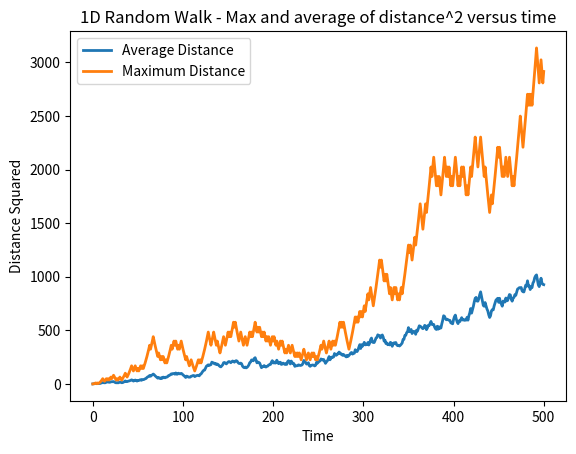
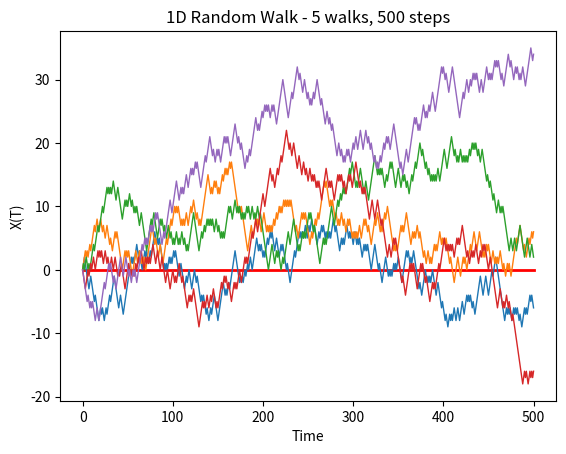
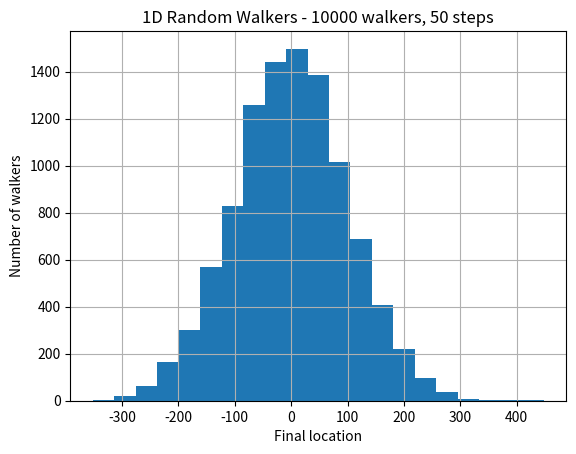

Source code (Python) for these figures, in order:
#! /usr/bin/env python3
#
def random_walk_1d_histogram ( step_num, walker_num, rng ):

#*****************************************************************************80
#
## random_walk_1d_histogram() makes a histogram of multiple random walkers.
#
#  Discussion:
#
#    The program takes a given number of walkers who start at 0, allows each
#    walker to take one random step and then displays a histogram of the results,
#    that is, it shows where each walker is.  
#
#  Licensing:
#
#    This code is distributed under the MIT license.
#
#  Modified:
#
#    26 November 2022
#
#  Author:
#
#    John Burkardt
#
#  Input:
#
#    integer STEP_NUM, the number of steps to take.
#
#    integer WALKER_NUM, the number of walkers.
#
#    rng: the current random number generator.
#
  import matplotlib.pyplot as plt
  import numpy as np

  print ( '' )
  print ( 'random_walk_1d_histogram():' )
  print ( '  Make a histogram of multiple random walkers.' )
#
#  Clear the plotting frame.
#
  plt.clf ( )
#
#  X stores the location of each walker.
#
  x_final = np.zeros ( walker_num )

  for walker in range ( 0, walker_num ):
    s = 2 * rng.integers ( low = 0, high = 1, size = walker_num, endpoint = True ) - 1
    x_final[walker] = np.sum ( s )
#
#  Make the histogram and annotate it.
#
  plt.hist ( x_final, bins = 21 )
 
  s = ( '1D Random Walkers - %g walkers, %g steps' % ( walker_num, step_num ) )
  plt.title ( s )
  plt.grid ( True )
  plt.xlabel ( 'Final location' )
  plt.ylabel ( 'Number of walkers' )

  filename = 'random_walk_1d_histogram.png'
  plt.savefig ( filename )
  print ( '  Graphics saved as "' + filename + '"' )
  plt.close ( )

  return

def random_walk_1d_plot ( step_num, walk_num, rng ):

#*****************************************************************************80
#
## random_walk_1d_plot() plots 1 or more random walks in 1D.
#
#  Licensing:
#
#    This code is distributed under the MIT license.
#
#  Modified:
#
#    26 November 2022
#
#  Author:
#
#    John Burkardt
#
#  Input:
#
#    integer STEP_NUM, the number of steps to take in one test.
#
#    integer WALK_NUM, the number of walks.
#
#    rng: the current random number generator.
#
  import matplotlib.pyplot as plt
  import numpy as np

  print ( '' )
  print ( 'random_walk_1d_plot():' )
  print ( '  Simulate and plot WALK_NUM random walks of STEP_NUM steps each.' )
#
#  Clear the plotting frame.
#
  plt.clf ( )

  time = np.linspace ( 0.0, step_num, step_num + 1 )

  plt.plot ( [0, step_num], [0, 0], 'r-', linewidth = 2 )

  for walk in range ( 0, walk_num ):
#
#  Take a walk of STEP_NUM random +1 or -1 steps.
#
    s = 2 * rng.integers ( low = 0, high = 1, size = step_num, endpoint = True ) - 1
    x = np.zeros ( step_num + 1 )
    x[1:] = np.cumsum ( s )
#
#  Plot the results.
#
    plt.plot ( time, x, linewidth = 1 )

    title_string = ( '1D Random Walk - %d walks, %d steps' % ( walk + 1, step_num ) )
    plt.title ( title_string )
    plt.xlabel ( 'Time' )
    plt.ylabel ( 'X(T)' )

  filename = 'random_walk_1d_plot.png'
  plt.savefig ( filename )
  print ( '  Graphics saved as "' + filename + '"' )
  plt.close ( )

  return

def random_walk_1d_simulation ( step_num, walk_num, rng ):

#*****************************************************************************80
#
## random_walk_1d_simulation() simulates a random walk in 1D.
#
#  Discussion:
#
#    The expectation should be that, the average distance squared X^2 
#    is equal to the time, or number of steps N.
#
#    Or, equivalently
#
#      average ( |X| ) = sqrt ( N )
#
#    The program makes a plot of both the average and the maximum values
#    of X^2 versus time.  The maximum value grows much more quickly,
#    and that curve is much more jagged.
#
#  Licensing:
#
#    This code is distributed under the MIT license.
#
#  Modified:
#
#    26 November 2022
#
#  Author:
#
#    John Burkardt
#
#  Input:
#
#    integer STEP_NUM, the number of steps to take in one test.
#
#    integer WALK_NUM, the number of times to repeat the walk.
#
#    rng: the current random number generator.
#
  import matplotlib.pyplot as plt
  import numpy as np

  print ( '' )
  print ( 'random_walk_1d_simulation():' )
  print ( '  Simulate WALK_NUM random walks of STEP_NUM steps each.' )

  time = np.linspace ( 0, step_num, step_num + 1 )
  x2_ave = np.zeros(step_num+1)
  x2_max = np.zeros(step_num+1)
#
#  Take WALK_NUM walks, each of STEP_NUM random +1 or -1 steps.
#
  for walk in range ( 0, walk_num ):

    s = 2 * rng.integers ( low = 0, high = 1, size = step_num, endpoint = True ) - 1
    x = np.zeros ( step_num + 1 )
    x[1:] = np.cumsum ( s )
#
#  Update the average and max.
#
    x2_ave = x2_ave + x**2
    for i in range ( 0, step_num + 1 ):
      x2_max[i] = max ( x2_max[i], x[i]**2 )
#
#  Average over the number of walks.
#
  x2_ave = x2_ave / walk_num
#
#  Plot the results.
#
  plt.plot ( time, x2_ave, linewidth = 2 )
  plt.plot ( time, x2_max, linewidth = 2 )

  plt.legend ( [ 'Average Distance', 'Maximum Distance' ] )
  plt.title ( '1D Random Walk - Max and average of distance^2 versus time' )
  plt.xlabel ( 'Time' )
  plt.ylabel ( 'Distance Squared' )
  filename = 'random_walk_1d_simulation.png'
  plt.savefig ( filename )
  print ( '  Graphics saved as "' + filename + '"' )
  plt.close ( )

  return

def random_walk_1d_simulation_test ( ):

#*****************************************************************************80
#
## random_walk_1d_simulation_test() tests random_walk_1d_simulation().
#
#  Licensing:
#
#    This code is distributed under the MIT license.
#
#  Modified:
#
#    26 November 2022
#
#  Author:
#
#    John Burkardt
#
  from numpy.random import default_rng
  import numpy as np
  import platform

  print ( '' )
  print ( 'random_walk_1d_simulation_test():' )
  print ( '  python version: ' + platform.python_version ( ) )
  print ( '  numpy version:  ' + np.version.version )
  print ( '  Test random_walk_1d_simulation().' )

  rng = default_rng ( )

  step_num = 500
  walk_num = 5
  random_walk_1d_simulation ( step_num, walk_num, rng )

  step_num = 500
  walk_num = 5
  random_walk_1d_plot ( step_num, walk_num, rng )

  step_num = 50
  walk_num = 10000
  random_walk_1d_histogram ( step_num, walk_num, rng )
#
#  Terminate.
#
  print ( '' )
  print ( 'random_walk_1d_simulation_test():' )
  print ( '  Normal end of execution.' )
  print ( '' )

  return

def timestamp ( ):

#*****************************************************************************80
#
## timestamp() prints the date as a timestamp.
#
#  Licensing:
#
#    This code is distributed under the MIT license. 
#
#  Modified:
#
#    21 August 2019
#
#  Author:
#
#    John Burkardt
#
  import time

  t = time.time ( )
  print ( time.ctime ( t ) )

  return

if ( __name__ == '__main__' ):
  timestamp ( )
  random_walk_1d_simulation_test ( )
  timestamp ( )
